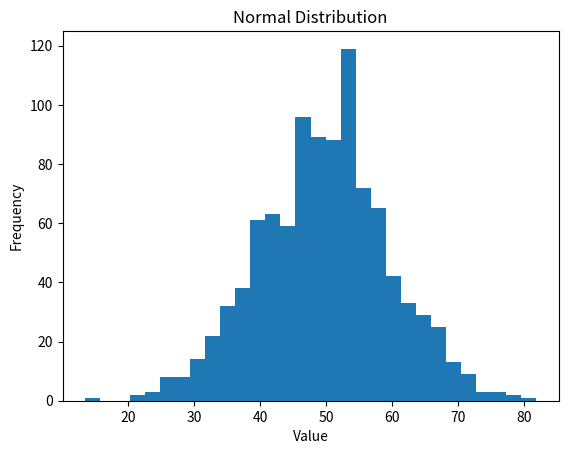
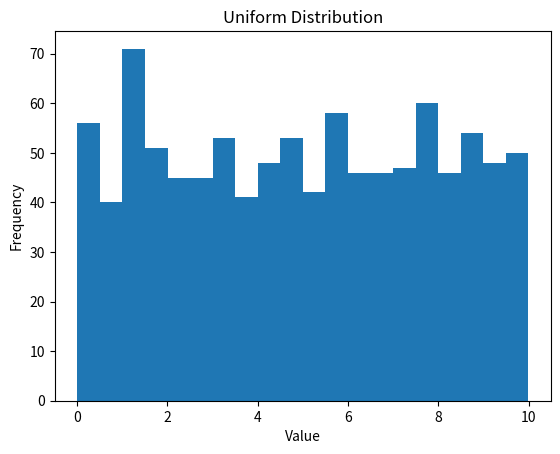
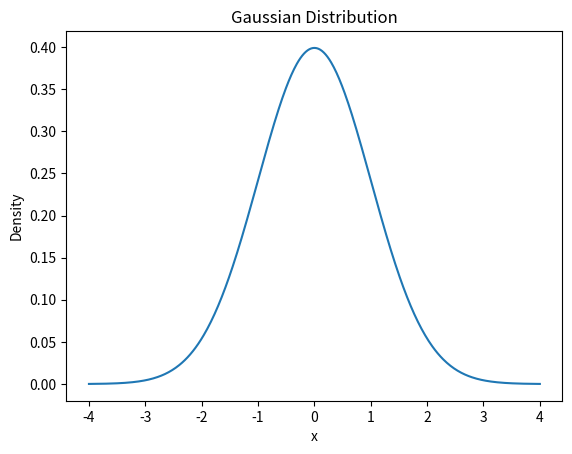
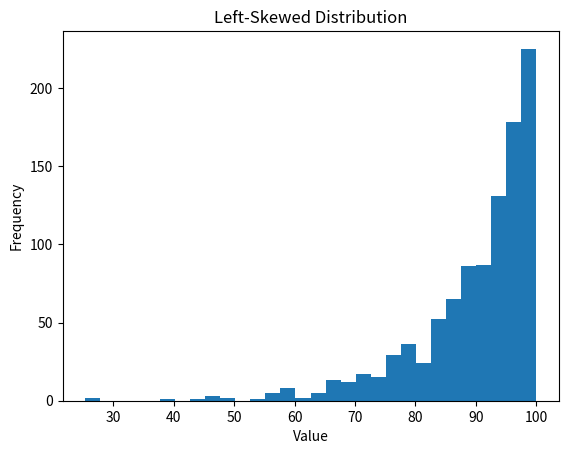
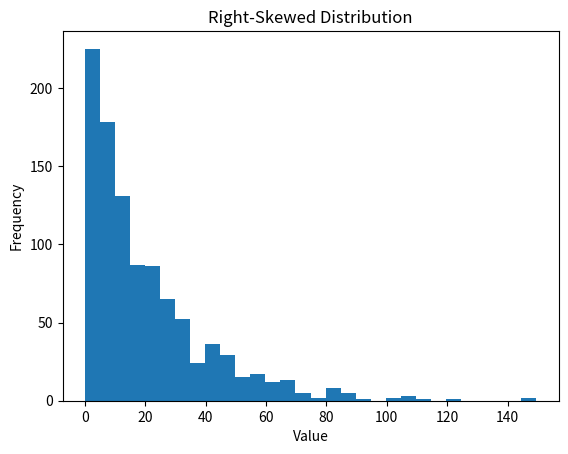
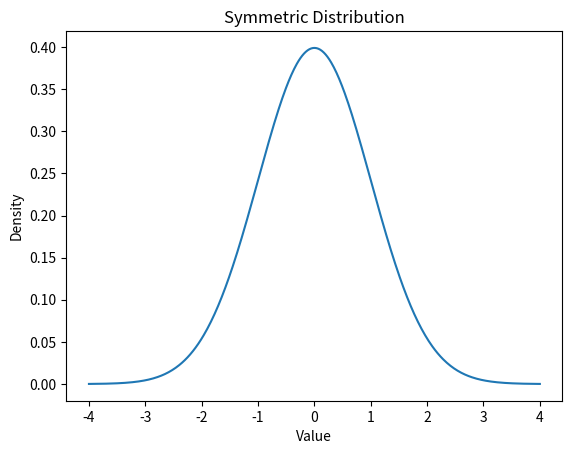

These charts were generated, in order, by the following Python code:
import numpy as np
import matplotlib.pyplot as plt

rng = np.random.default_rng(42)
data = rng.normal(loc=50, scale=10, size=1000)
plt.hist(data, bins=30)
plt.xlabel('Value')
plt.ylabel('Frequency')
plt.title('Normal Distribution')
plt.show()

import numpy as np
import matplotlib.pyplot as plt

rng = np.random.default_rng(42)
data = rng.uniform(0, 10, 1000)
plt.hist(data, bins=20)
plt.xlabel('Value')
plt.ylabel('Frequency')
plt.title('Uniform Distribution')
plt.show()

import numpy as np
import matplotlib.pyplot as plt

x = np.linspace(-4, 4, 500)
mu = 0
sigma = 1
pdf = (1 / (sigma * np.sqrt(2 * np.pi))) * np.exp(-0.5 * ((x - mu) / sigma) ** 2)
plt.plot(x, pdf)
plt.xlabel('x')
plt.ylabel('Density')
plt.title('Gaussian Distribution')
plt.show()

import numpy as np
import matplotlib.pyplot as plt

rng = np.random.default_rng(42)
data = 100 - rng.exponential(scale=10, size=1000)
data = data[data >= 0]
plt.hist(data, bins=30)
plt.xlabel('Value')
plt.ylabel('Frequency')
plt.title('Left-Skewed Distribution')
plt.show()

import numpy as np
import matplotlib.pyplot as plt

rng = np.random.default_rng(42)
data = rng.exponential(scale=20, size=1000)
plt.hist(data, bins=30)
plt.xlabel('Value')
plt.ylabel('Frequency')
plt.title('Right-Skewed Distribution')
plt.show()

import numpy as np
import matplotlib.pyplot as plt

x = np.linspace(-4, 4, 500)
pdf = np.exp(-0.5 * x**2) / np.sqrt(2 * np.pi)
plt.plot(x, pdf)
plt.xlabel('Value')
plt.ylabel('Density')
plt.title('Symmetric Distribution')
plt.show()

import numpy as np
from scipy.stats import kurtosis

rng = np.random.default_rng(42)
data = rng.normal(size=1000)

print('Excess kurtosis:', kurtosis(data, fisher=True))

import numpy as np

mu = 100
sigma = 10

for k in [1, 2, 3]:
    lower = mu - k * sigma
    upper = mu + k * sigma
    print(f'{k} SD: {lower} to {upper}')
